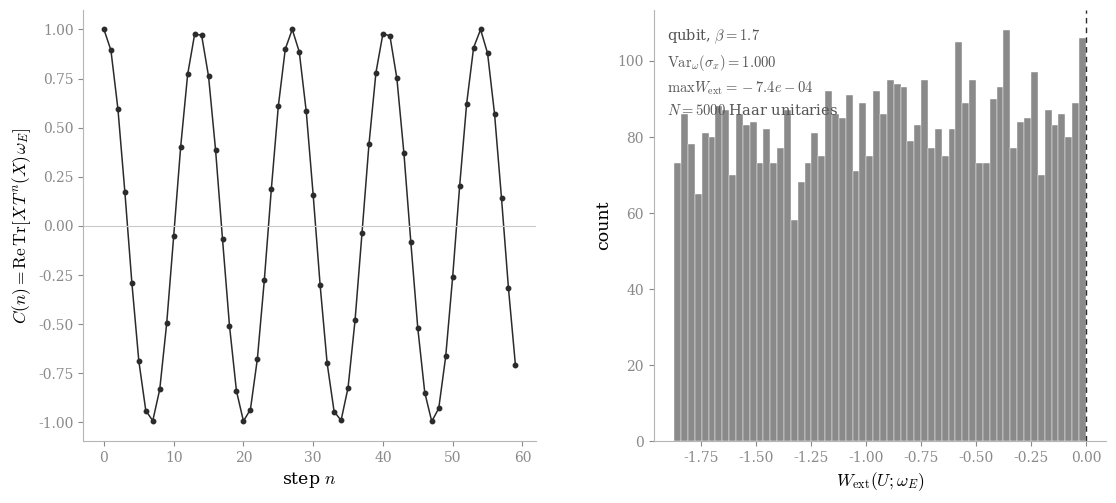

Write Python code to recreate this figure. (Note: this script raises an exception after producing the figure.)
"""
Activity without leverage, rebuilt as a verified qubit experiment.
Left: persistent Heisenberg correlation C(n) = Re Tr[X T^n(X) omega]
under a fixed unitary step, no decay. Right: extracted work
W_ext = Tr[(omega - U omega U^dag) H] over Haar-random cyclic
unitaries; Gibbs passivity forces W_ext <= 0. Assertions: positive
variance (activity), persistence (no decay), passivity across the
whole sample. Seeded.
"""
import numpy as np
import matplotlib
matplotlib.use("Agg")
import matplotlib.pyplot as plt

plt.rcParams.update({
    "mathtext.fontset": "cm",
    "font.family": "serif",
    "font.serif": ["DejaVu Serif"],
})
DARK = "#2b2b2b"
rng = np.random.default_rng(20260708)

sx = np.array([[0, 1], [1, 0]], dtype=complex)
sz = np.array([[1, 0], [0, -1]], dtype=complex)

# ---- fixed context: Hamiltonian and Gibbs reference state ----
beta = 1.70
H = sz
w = np.diag(np.exp(-beta * np.diag(H).real))
omega = w / np.trace(w).real

# activity: variance of sigma_x in omega
var_x = np.real(np.trace(omega @ sx @ sx) - np.trace(omega @ sx)**2)
assert var_x > 0.5, "no activity present"

# ---- left panel: persistent correlation ----
theta = 0.233
U0 = np.array([[np.exp(-1j * theta), 0], [0, np.exp(1j * theta)]])
steps = np.arange(60)
X = sx.copy()
C = []
Xn = sx.copy()
for n in steps:
    C.append(np.real(np.trace(sx @ Xn @ omega)))
    Xn = U0.conj().T @ Xn @ U0
C = np.array(C)
# persistence: amplitude in the final quarter matches the global one
assert np.abs(C[45:]).max() > 0.9 * np.abs(C).max(), "correlation decayed"

# ---- right panel: cyclic unitary protocols ----
N_U = 5000
W = np.empty(N_U)
E0 = np.real(np.trace(omega @ H))
for i in range(N_U):
    M = rng.normal(size=(2, 2)) + 1j * rng.normal(size=(2, 2))
    Q, R = np.linalg.qr(M)
    Q = Q @ np.diag(np.diag(R) / np.abs(np.diag(R)))
    W[i] = E0 - np.real(np.trace(Q @ omega @ Q.conj().T @ H))

assert W.max() <= 1e-12, f"passivity violated: max W = {W.max()}"
print(f"assertions passed: Var = {var_x:.3f} > 0, persistence holds, "
      f"passivity over {N_U} protocols (max W = {W.max():.2e}, "
      f"min W = {W.min():.3f})")

# ---- draw ----
fig, (axl, axr) = plt.subplots(1, 2, figsize=(13.2, 5.6), dpi=200)

axl.plot(steps, C, color=DARK, lw=1.1, marker="o", ms=3.2)
axl.axhline(0, color="#c9c9c9", lw=0.8)
axl.set_xlabel(r"step $n$", fontsize=12.5)
axl.set_ylabel(r"$C(n)=\mathrm{Re}\,\mathrm{Tr}"
               r"[X\,T^{n}(X)\,\omega_E]$", fontsize=12.5)

axr.hist(W, bins=60, color="#8a8a8a", edgecolor="white", lw=0.3)
axr.axvline(0, color=DARK, lw=1.0, linestyle=(0, (4, 3)))
axr.set_xlabel(r"$W_{\mathrm{ext}}(U;\omega_E)$", fontsize=12.5)
axr.set_ylabel("count", fontsize=12.5)
axr.text(0.03, 0.96,
         f"qubit, $\\beta={beta}$\n"
         f"$\\mathrm{{Var}}_\\omega(\\sigma_x)={var_x:.3f}$\n"
         f"$\\max W_{{\\mathrm{{ext}}}}={W.max():.1e}$\n"
         f"$N={N_U}$ Haar unitaries",
         transform=axr.transAxes, fontsize=10.5, color="#555555",
         ha="left", va="top", linespacing=1.5)

for ax in (axl, axr):
    ax.tick_params(colors="#8a8a8a", labelsize=10)
    for s in ("top", "right"):
        ax.spines[s].set_visible(False)
    for s in ("left", "bottom"):
        ax.spines[s].set_color("#b5b5b5")

fig.subplots_adjust(wspace=0.26)
fig.savefig("../figures/activity_without_leverage.png",
            bbox_inches="tight", facecolor="white", pad_inches=0.12)
print("saved")
